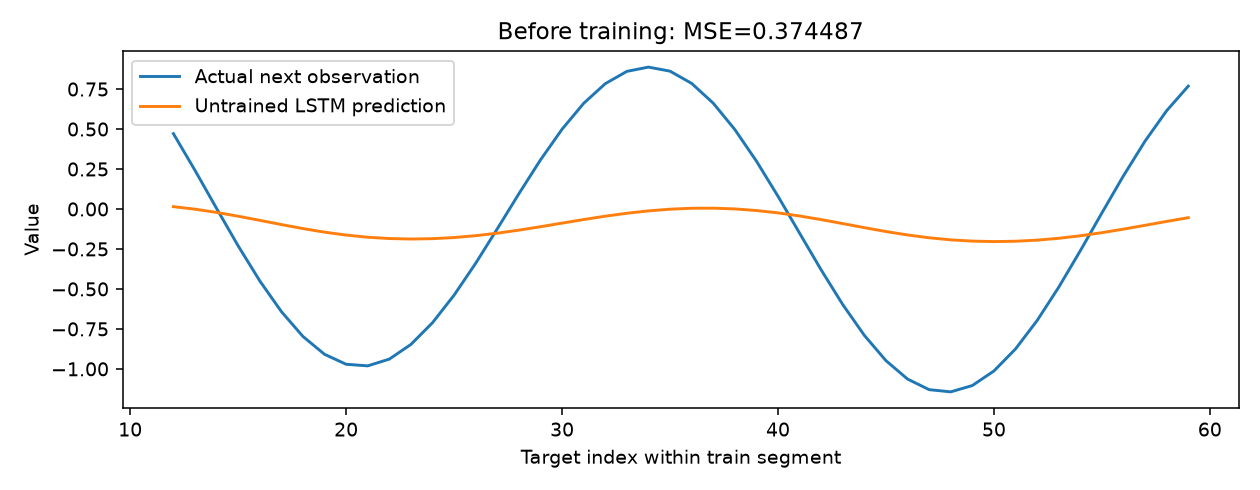

Data behind this chart, as committed beside it:
window, target_train_index, actual, prediction, squared_error
0, 12, 0.4712, 0.01464, 0.2084
1, 13, 0.2415, -0.001287, 0.05896
2, 14, 0.003474, -0.02155, 0.0006261
3, 15, -0.2309, -0.04522, 0.03447
4, 16, -0.4496, -0.07101, 0.1433
5, 17, -0.6416, -0.09735, 0.2962
6, 18, -0.7973, -0.1225, 0.4554
7, 19, -0.909, -0.1449, 0.5838
8, 20, -0.9712, -0.1632, 0.6528
9, 21, -0.9811, -0.1766, 0.6472
10, 22, -0.9389, -0.1848, 0.5685
11, 23, -0.8471, -0.1878, 0.4346
12, 24, -0.7111, -0.1856, 0.2762
13, 25, -0.5387, -0.1786, 0.1297
14, 26, -0.3393, -0.1669, 0.02972
15, 27, -0.124, -0.1512, 0.0007413
16, 28, 0.09539, -0.1323, 0.05182
17, 29, 0.3069, -0.1109, 0.1745
18, 30, 0.4989, -0.08839, 0.3449
19, 31, 0.6608, -0.066, 0.5282
20, 32, 0.7837, -0.04503, 0.6868
21, 33, 0.8607, -0.02665, 0.7874
22, 34, 0.8874, -0.01181, 0.8086
23, 35, 0.862, -0.001257, 0.7453
24, 36, 0.7856, 0.004493, 0.6101
25, 37, 0.6619, 0.00511, 0.4313
26, 38, 0.497, 0.0004329, 0.2466
27, 39, 0.2996, -0.009497, 0.09551
28, 40, 0.07966, -0.0244, 0.01083
29, 41, -0.1513, -0.04368, 0.01157
30, 42, -0.3812, -0.0664, 0.09907
31, 43, -0.598, -0.09127, 0.2568
32, 44, -0.7905, -0.1167, 0.4541
33, 45, -0.9485, -0.1409, 0.6522
34, 46, -1.064, -0.1625, 0.8123
35, 47, -1.13, -0.1801, 0.9024
36, 48, -1.144, -0.193, 0.9039
37, 49, -1.104, -0.2009, 0.8158
38, 50, -1.013, -0.2038, 0.655
39, 51, -0.8753, -0.2017, 0.4537
40, 52, -0.6977, -0.1948, 0.2529
41, 53, -0.4895, -0.1833, 0.09376
42, 54, -0.2613, -0.1676, 0.00879
43, 55, -0.02484, -0.1482, 0.01521
44, 56, 0.2078, -0.126, 0.1114
45, 57, 0.4246, -0.102, 0.2774
46, 58, 0.6147, -0.07773, 0.4795
47, 59, 0.7685, -0.05435, 0.677
